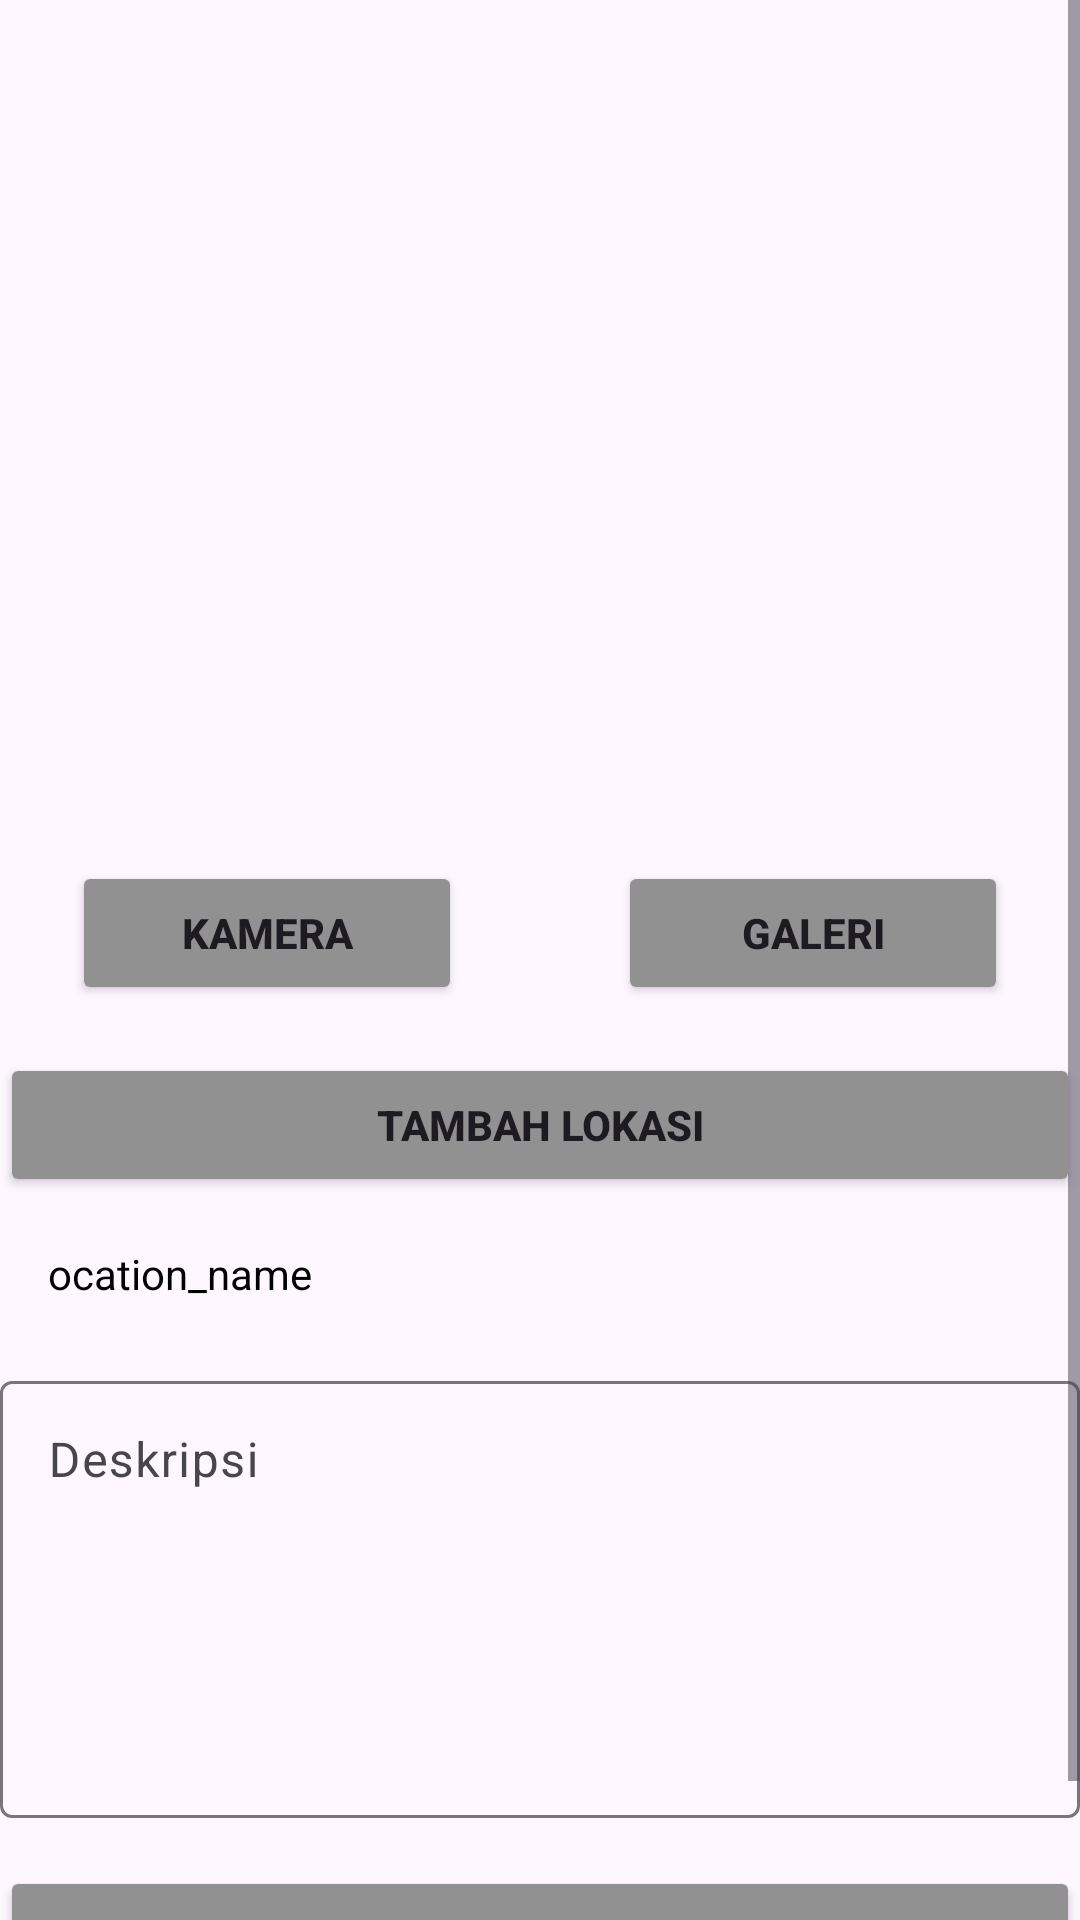

The Android layout XML behind this screen, and the referenced resources:
<!-- AndroidManifest.xml: application theme Theme.StoryApp -->
<!-- res/layout/activity_add_new_story.xml -->
<?xml version="1.0" encoding="utf-8"?>
<ScrollView xmlns:android="http://schemas.android.com/apk/res/android"
    xmlns:app="http://schemas.android.com/apk/res-auto"
    xmlns:tools="http://schemas.android.com/tools"
    android:id="@+id/main"
    android:layout_width="match_parent"
    android:layout_height="match_parent"
    android:focusable="true"
    android:focusableInTouchMode="true"
    tools:context=".story.AddNewStoryActivity">

    <androidx.constraintlayout.widget.ConstraintLayout
        android:layout_width="match_parent"
        android:layout_height="wrap_content">


        <ImageView
            android:id="@+id/tv_add_img"
            android:layout_width="wrap_content"
            android:layout_height="255dp"
            android:layout_marginStart="8dp"
            android:layout_marginTop="16dp"
            android:layout_marginEnd="8dp"
            android:scaleType="centerInside"
            app:layout_constraintEnd_toEndOf="parent"
            app:layout_constraintHorizontal_bias="0.483"
            app:layout_constraintStart_toStartOf="parent"
            app:layout_constraintTop_toTopOf="parent"
            app:srcCompat="@drawable/picture_placeholder"
            tools:ignore="ImageContrastCheck" />

        <Button
            android:id="@+id/btn_add_camera"
            android:layout_width="130dp"
            android:layout_height="wrap_content"
            android:layout_marginStart="24dp"
            android:layout_marginTop="16dp"
            android:text="@string/camera"
            android:textSize="14sp"
            android:backgroundTint="@color/gray"
            android:textStyle="bold"
            app:layout_constraintStart_toStartOf="parent"
            app:layout_constraintTop_toBottomOf="@+id/tv_add_img" />

        <Button
            android:id="@+id/btn_add_galery"
            android:layout_width="130dp"
            android:layout_height="wrap_content"
            android:layout_marginTop="16dp"
            android:layout_marginEnd="24dp"
            android:text="@string/gallery"
            android:textSize="14sp"
            android:backgroundTint="@color/gray"
            android:textStyle="bold"
            app:layout_constraintEnd_toEndOf="parent"
            app:layout_constraintTop_toBottomOf="@+id/tv_add_img" />

        <Button
            android:id="@+id/btn_add_location"
            android:layout_width="360dp"
            android:layout_height="wrap_content"
            android:layout_marginTop="16dp"
            android:text="Tambah Lokasi"
            android:textSize="14sp"
            android:backgroundTint="@color/gray"
            android:textStyle="bold"
            app:layout_constraintEnd_toEndOf="parent"
            app:layout_constraintStart_toStartOf="parent"
            app:layout_constraintTop_toBottomOf="@+id/btn_add_galery" />

        <TextView
            android:id="@+id/tv_location_name"
            android:layout_width="match_parent"
            android:layout_height="wrap_content"
            android:layout_marginTop="16dp"
            android:layout_marginStart="16dp"
            android:layout_marginEnd="16dp"
            android:text="ocation_name"
            android:textSize="14sp"
            android:textColor="@color/black"
            app:layout_constraintEnd_toEndOf="parent"
            app:layout_constraintStart_toStartOf="parent"
            app:layout_constraintTop_toBottomOf="@+id/btn_add_location" />

        <com.google.android.material.textfield.TextInputLayout
            android:id="@+id/ed_add_description_layout"
            android:layout_width="360dp"
            android:layout_height="151dp"
            android:layout_marginStart="16dp"
            android:layout_marginTop="120dp"
            android:layout_marginEnd="16dp"
            android:gravity="top"
            android:inputType="text|textMultiLine"
            android:padding="0dp"
            android:textSize="14sp"
            app:layout_constraintEnd_toEndOf="parent"
            app:layout_constraintStart_toStartOf="parent"
            app:layout_constraintTop_toBottomOf="@+id/btn_add_galery">

            <com.google.android.material.textfield.TextInputEditText
                android:id="@+id/ed_add_description"
                android:layout_width="match_parent"
                android:layout_height="match_parent"
                android:gravity="top"
                android:hint="@string/description"/>
        </com.google.android.material.textfield.TextInputLayout>

        <ProgressBar
            android:id="@+id/progressBarAdd"
            style="?android:attr/horizontalScrollViewStyle"
            android:layout_width="243dp"
            android:layout_height="169dp"
            android:visibility="gone"
            app:layout_constraintBottom_toBottomOf="parent"
            app:layout_constraintEnd_toEndOf="parent"
            app:layout_constraintStart_toStartOf="parent"
            app:layout_constraintTop_toTopOf="parent"
            tools:visibility="visible" />

        <Button
            android:id="@+id/button_add"
            android:layout_width="360dp"
            android:layout_height="52dp"
            android:layout_marginTop="16dp"
            android:layout_marginBottom="16dp"
            android:includeFontPadding="false"
            android:backgroundTint="@color/gray"
            android:text="@string/save"
            android:textSize="14sp"
            android:textStyle="bold"
            app:layout_constraintBottom_toBottomOf="parent"
            app:layout_constraintEnd_toEndOf="@+id/ed_add_description_layout"
            app:layout_constraintHorizontal_bias="1.0"
            app:layout_constraintStart_toStartOf="@+id/ed_add_description_layout"
            app:layout_constraintTop_toBottomOf="@+id/ed_add_description_layout" />

    </androidx.constraintlayout.widget.ConstraintLayout>

</ScrollView>
<!-- resources referenced by this layout -->
<resources>
  <color name="black">#FF000000</color>
  <color name="gray">#919191</color>
  <string name="camera">Kamera</string>
  <string name="description">Deskripsi</string>
  <string name="gallery">Galeri</string>
  <string name="save">Simpan</string>
  <style name="Theme.StoryApp" parent="Base.Theme.StoryApp" />
  <style name="Base.Theme.StoryApp" parent="Theme.Material3.DayNight">
          
          
      </style>
</resources>
